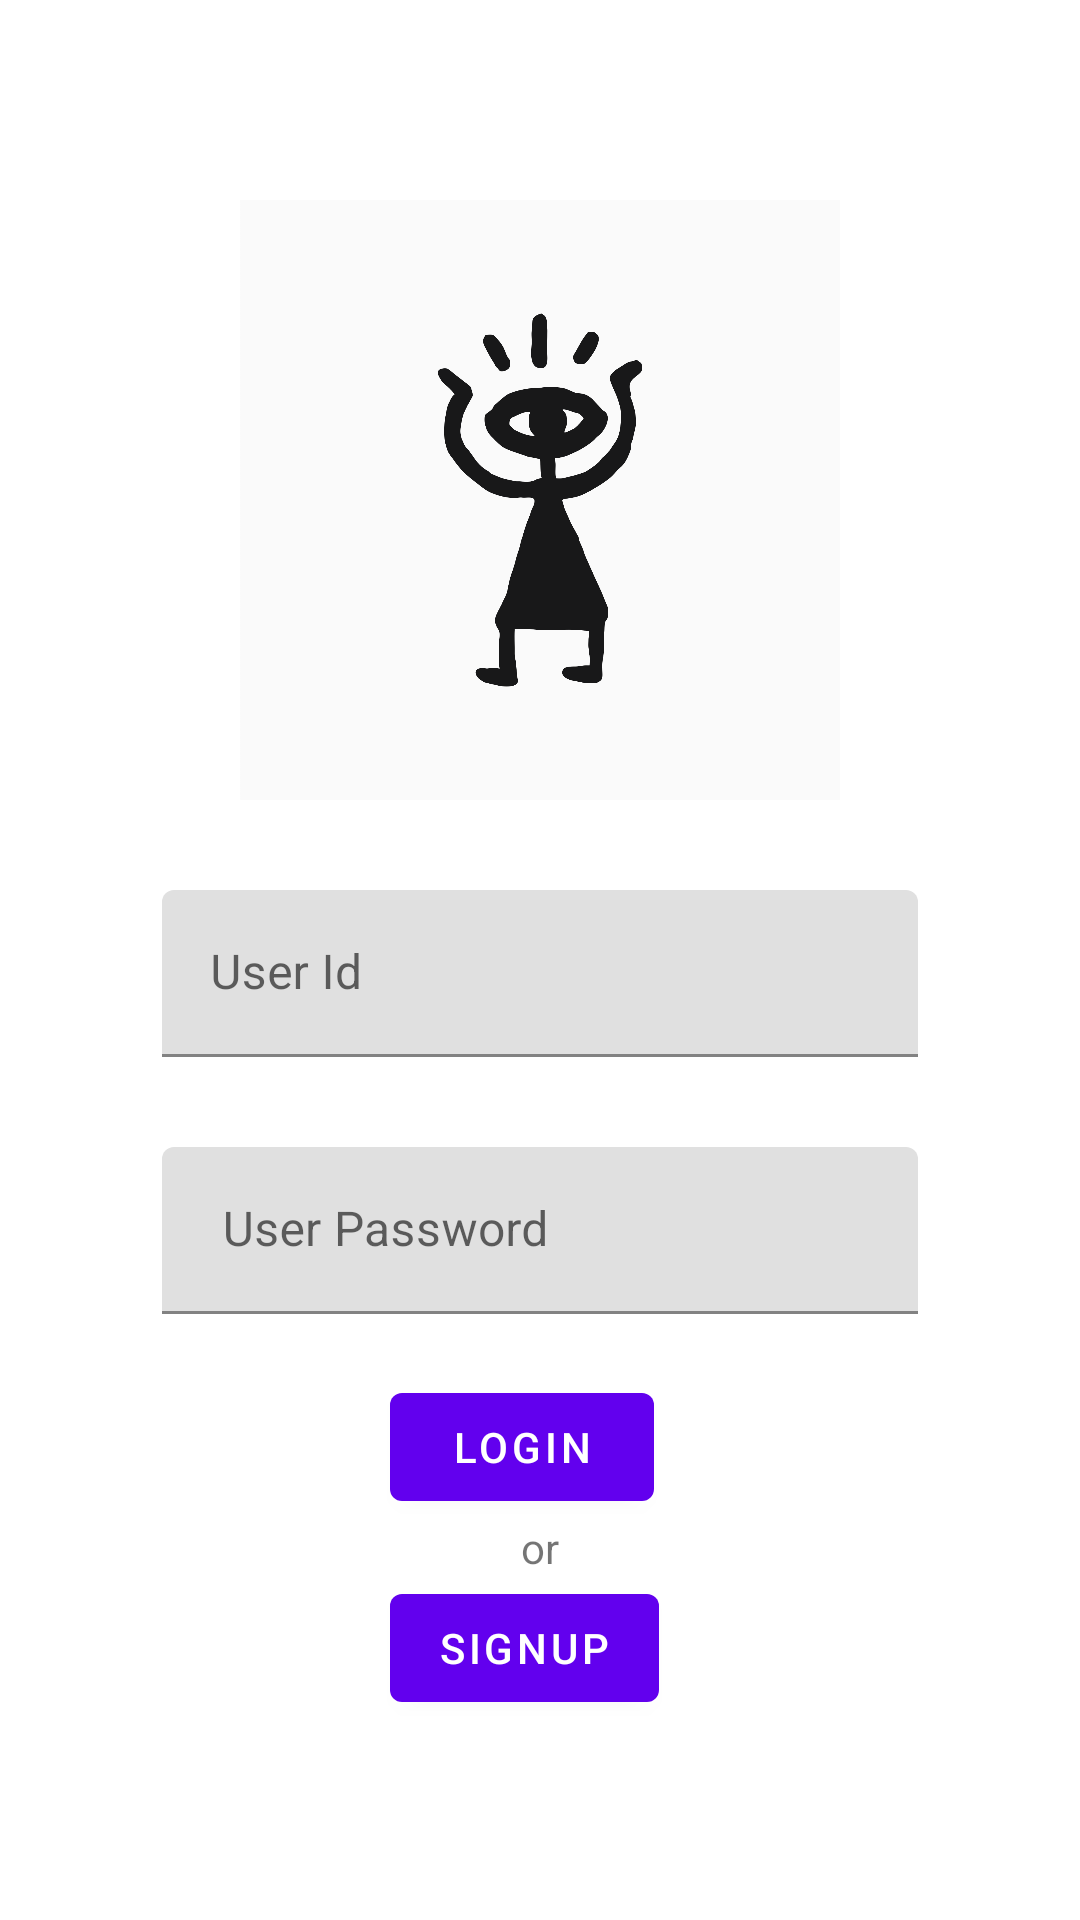

Write the Android layout XML for this screen, with the resource values it uses.
<!-- AndroidManifest.xml: activity theme Theme.toolbar -->
<!-- res/layout/activity_login.xml -->
<?xml version="1.0" encoding="utf-8"?>
<ScrollView xmlns:android="http://schemas.android.com/apk/res/android"
    xmlns:app="http://schemas.android.com/apk/res-auto"
    xmlns:tools="http://schemas.android.com/tools"
    android:layout_width="match_parent"
    android:layout_height="match_parent"
    tools:context=".loginActivity">

    <LinearLayout
        android:layout_width="match_parent"
        android:layout_height="wrap_content"
        android:layout_gravity="center"
        android:clipChildren="false"
        android:clipToPadding="false"
        android:orientation="vertical"
        android:padding="24dp"
        android:paddingTop="16dp">










        <ImageView
            android:id="@+id/imageView2"
            android:layout_width="match_parent"
            android:layout_height="200dp"
            app:srcCompat="@drawable/logo_tt" />

        <com.google.android.material.textfield.TextInputLayout
            android:layout_width="match_parent"
            android:layout_height="wrap_content"

            android:layout_margin="30dp"
            android:layout_gravity="center_horizontal"
            android:layout_marginBottom="30dp"
            android:hint="User Id"
            app:endIconMode="clear_text">

            <com.google.android.material.textfield.TextInputEditText
                android:id="@+id/emailId"
                android:layout_width="match_parent"
                android:layout_height="wrap_content"
                android:inputType="text"
                android:maxLines="1"
                app:endIconMode="clear_text" />
        </com.google.android.material.textfield.TextInputLayout>

        <com.google.android.material.textfield.TextInputLayout
            android:id="@+id/password_text_input"
            android:layout_width="match_parent"
            android:layout_height="wrap_content"
            android:layout_marginLeft="30dp"
            android:layout_marginRight="30dp"
            android:layout_gravity="center_horizontal"
            android:hint=" User Password"
            app:errorEnabled="true">

            <com.google.android.material.textfield.TextInputEditText
                android:id="@+id/password_edit_text"
                android:layout_width="match_parent"
                android:layout_height="wrap_content"
                android:layout_gravity="center_horizontal"
                android:inputType="textPassword" />
        </com.google.android.material.textfield.TextInputLayout>

        <LinearLayout
            android:layout_width="392dp"
            android:layout_height="wrap_content"
            android:layout_gravity="center"
            android:orientation="vertical">

            <com.google.android.material.button.MaterialButton
                android:id="@+id/Loginbtn"

                android:layout_width="wrap_content"
                android:layout_height="wrap_content"
                android:layout_alignParentStart="true"
                android:layout_alignParentRight="true"
                android:layout_alignParentBottom="true"
                android:layout_marginStart="146dp"
                android:layout_marginRight="111dp"
                android:layout_marginBottom="0dp"
                android:text="Login" />
            <TextView
                android:layout_width="wrap_content"
                android:layout_height="wrap_content"
                android:text="or"
                android:textSize="14sp"
                android:layout_gravity="center"
                />
            <com.google.android.material.button.MaterialButton
                android:id="@+id/SignUpbtn"

                android:layout_width="wrap_content"
                android:layout_height="wrap_content"
                android:layout_alignParentStart="true"
                android:layout_alignParentRight="true"
                android:layout_alignParentBottom="true"
                android:layout_marginStart="146dp"
                android:layout_marginRight="111dp"
                android:layout_marginBottom="0dp"
                android:text="SignUp" />
        </LinearLayout>
    </LinearLayout>
</ScrollView>
<!-- resources referenced by this layout -->
<resources>
  <!-- drawable logo_tt: png bitmap (drawable, 86164 bytes) -->
  <style name="Theme.toolbar" parent="Theme.MaterialComponents.DayNight.DarkActionBar">
          <item name="colorPrimary">@color/purple_500</item>
          <item name="colorPrimaryVariant">@color/purple_200</item>
          <item name="colorOnPrimary">@color/white</item>
          
          <item name="colorSecondary">@color/teal_200</item>
          <item name="colorSecondaryVariant">@color/teal_700</item>
          <item name="colorOnSecondary">@color/black</item>
  
          
          <item name="android:statusBarColor" tools:targetApi="l">?attr/colorPrimaryVariant</item>
      </style>
  <!-- not gathered from this repository: default colours our renderer supplied (Android Studio template values) -->
  <color name="purple_200">#FFBB86FC</color>
  <color name="purple_500">#FF6200EE</color>
  <color name="teal_200">#FF03DAC5</color>
  <color name="teal_700">#FF018786</color>
  <color name="black">#FF000000</color>
  <color name="white">#FFFFFFFF</color>
</resources>
